The GitHub repository sakuraio/handson-sample contains a labelled image folder "part2" with 8 categories: banana, bear, bread circle, bread croissant, pig black, pig pink, sushi salmon, sushi tuna. Examples follow, each with its label.

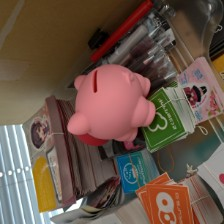
Label: pig pink

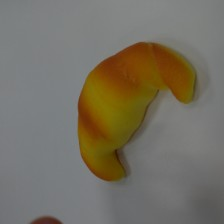
Label: bread croissant

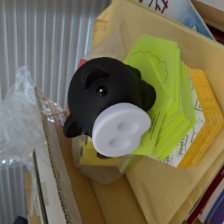
Label: pig black

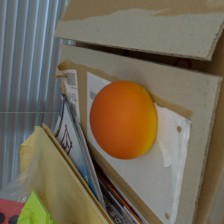
Label: bread circle

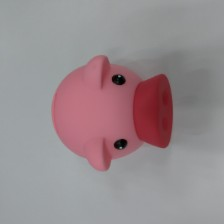
Label: pig pink

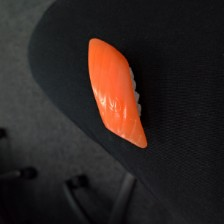
Label: sushi salmon
